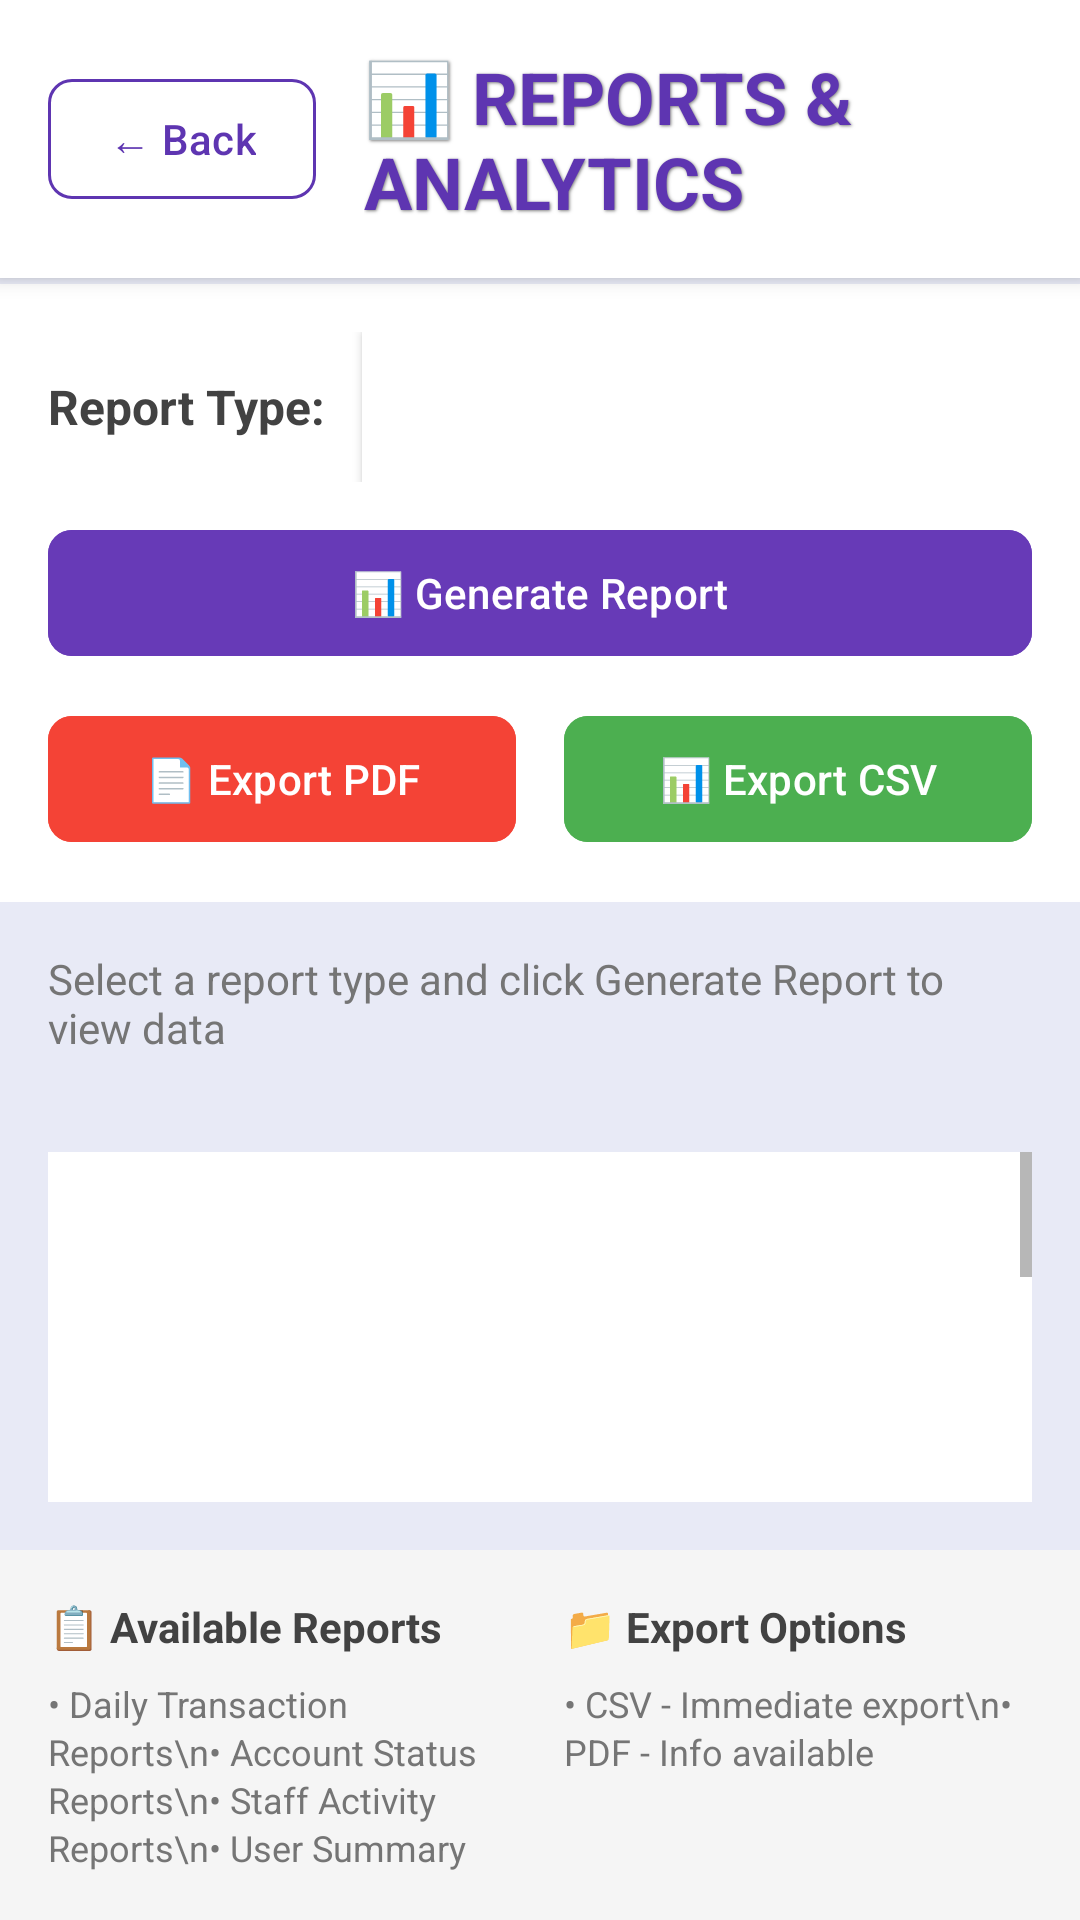

Write the Android layout XML for this screen, with the resource values it uses.
<!-- AndroidManifest.xml: application theme Theme.MYBANK -->
<!-- res/layout/activity_reports_analytics.xml -->
<?xml version="1.0" encoding="utf-8"?>
<LinearLayout xmlns:android="http://schemas.android.com/apk/res/android"
    xmlns:app="http://schemas.android.com/apk/res-auto"
    android:layout_width="match_parent"
    android:layout_height="match_parent"
    android:orientation="vertical"
    android:background="#E8EAF6">

    
    <LinearLayout
        android:layout_width="match_parent"
        android:layout_height="wrap_content"
        android:orientation="horizontal"
        android:padding="16dp"
        android:gravity="center_vertical"
        android:background="@android:color/white"
        android:elevation="4dp">

        <com.google.android.material.button.MaterialButton
            android:id="@+id/backButton"
            android:layout_width="wrap_content"
            android:layout_height="48dp"
            android:text="← Back"
            android:textColor="#5E35B1"
            android:backgroundTint="@android:color/white"
            android:textAllCaps="false"
            android:textSize="14sp"
            app:strokeColor="#5E35B1"
            app:strokeWidth="1dp"
            app:cornerRadius="8dp"
            android:paddingStart="20dp"
            android:paddingEnd="20dp"/>

        <TextView
            android:layout_width="0dp"
            android:layout_height="wrap_content"
            android:layout_weight="1"
            android:text="📊 REPORTS &amp; ANALYTICS"
            android:textSize="24sp"
            android:textStyle="bold"
            android:textColor="#5E35B1"
            android:layout_marginStart="16dp"
            android:shadowColor="#80000000"
            android:shadowDx="1"
            android:shadowDy="1"
            android:shadowRadius="2"/>

    </LinearLayout>

    
    <LinearLayout
        android:layout_width="match_parent"
        android:layout_height="wrap_content"
        android:orientation="vertical"
        android:background="@android:color/white"
        android:layout_marginTop="2dp"
        android:padding="16dp">

        
        <LinearLayout
            android:layout_width="match_parent"
            android:layout_height="wrap_content"
            android:orientation="horizontal"
            android:gravity="center_vertical"
            android:layout_marginBottom="12dp">

            <TextView
                android:layout_width="wrap_content"
                android:layout_height="wrap_content"
                android:text="Report Type:"
                android:textSize="16sp"
                android:textColor="#424242"
                android:textStyle="bold"
                android:layout_marginEnd="12dp"/>

            <Spinner
                android:id="@+id/reportTypeSpinner"
                android:layout_width="0dp"
                android:layout_height="50dp"
                android:layout_weight="1"
                android:background="@android:color/white"
                android:elevation="2dp"
                android:paddingStart="12dp"
                android:paddingEnd="12dp"/>

        </LinearLayout>

        
        <com.google.android.material.button.MaterialButton
            android:id="@+id/generateReportButton"
            android:layout_width="match_parent"
            android:layout_height="50dp"
            android:text="📊 Generate Report"
            android:textColor="@android:color/white"
            android:backgroundTint="#673AB7"
            android:textAllCaps="false"
            android:textSize="14sp"
            app:cornerRadius="8dp"
            android:layout_marginBottom="12dp"/>

        
        <LinearLayout
            android:layout_width="match_parent"
            android:layout_height="wrap_content"
            android:orientation="horizontal"
            android:gravity="center">

            <com.google.android.material.button.MaterialButton
                android:id="@+id/exportPdfButton"
                android:layout_width="0dp"
                android:layout_height="50dp"
                android:layout_weight="1"
                android:text="📄 Export PDF"
                android:textColor="@android:color/white"
                android:backgroundTint="#F44336"
                android:textAllCaps="false"
                android:textSize="14sp"
                app:cornerRadius="8dp"
                android:layout_marginEnd="8dp"/>

            <com.google.android.material.button.MaterialButton
                android:id="@+id/exportCsvButton"
                android:layout_width="0dp"
                android:layout_height="50dp"
                android:layout_weight="1"
                android:text="📊 Export CSV"
                android:textColor="@android:color/white"
                android:backgroundTint="#4CAF50"
                android:textAllCaps="false"
                android:textSize="14sp"
                app:cornerRadius="8dp"
                android:layout_marginStart="8dp"/>

        </LinearLayout>

    </LinearLayout>

    
    <TextView
        android:layout_width="match_parent"
        android:layout_height="wrap_content"
        android:text="Select a report type and click Generate Report to view data"
        android:textSize="14sp"
        android:textColor="#757575"
        android:padding="16dp"
        android:gravity="start"/>

    
    <ScrollView
        android:layout_width="match_parent"
        android:layout_height="0dp"
        android:layout_weight="1"
        android:padding="16dp">

        <LinearLayout
            android:layout_width="match_parent"
            android:layout_height="wrap_content"
            android:orientation="vertical"
            android:background="@android:color/white"
            android:elevation="2dp"
            android:minHeight="400dp">

            
            <LinearLayout
                android:id="@+id/emptyStateLayout"
                android:layout_width="match_parent"
                android:layout_height="400dp"
                android:orientation="vertical"
                android:gravity="center"
                android:visibility="visible">

                <TextView
                    android:layout_width="wrap_content"
                    android:layout_height="wrap_content"
                    android:text="📋 No Data"
                    android:textSize="24sp"
                    android:textColor="#9E9E9E"
                    android:textStyle="bold"/>

                <TextView
                    android:layout_width="wrap_content"
                    android:layout_height="wrap_content"
                    android:text="Generate a report to view data here"
                    android:textSize="16sp"
                    android:textColor="#BDBDBD"
                    android:layout_marginTop="8dp"/>

            </LinearLayout>

            
            <LinearLayout
                android:id="@+id/reportContentLayout"
                android:layout_width="match_parent"
                android:layout_height="wrap_content"
                android:orientation="vertical"
                android:padding="16dp"
                android:visibility="gone">

                <TextView
                    android:id="@+id/reportTitleText"
                    android:layout_width="match_parent"
                    android:layout_height="wrap_content"
                    android:textSize="20sp"
                    android:textStyle="bold"
                    android:textColor="#424242"
                    android:layout_marginBottom="16dp"/>

                <TextView
                    android:id="@+id/reportDataText"
                    android:layout_width="match_parent"
                    android:layout_height="wrap_content"
                    android:textSize="14sp"
                    android:textColor="#616161"
                    android:lineSpacingExtra="4dp"/>

            </LinearLayout>

        </LinearLayout>

    </ScrollView>

    
    <LinearLayout
        android:layout_width="match_parent"
        android:layout_height="wrap_content"
        android:orientation="horizontal"
        android:padding="16dp"
        android:background="#F5F5F5">

        
        <LinearLayout
            android:layout_width="0dp"
            android:layout_height="wrap_content"
            android:layout_weight="1"
            android:orientation="vertical"
            android:layout_marginEnd="16dp">

            <TextView
                android:layout_width="wrap_content"
                android:layout_height="wrap_content"
                android:text="📋 Available Reports"
                android:textSize="14sp"
                android:textStyle="bold"
                android:textColor="#424242"
                android:layout_marginBottom="8dp"/>

            <TextView
                android:layout_width="wrap_content"
                android:layout_height="wrap_content"
                android:text="• Daily Transaction Reports\n• Account Status Reports\n• Staff Activity Reports\n• User Summary"
                android:textSize="12sp"
                android:textColor="#757575"
                android:lineSpacingExtra="2dp"/>

        </LinearLayout>

        
        <LinearLayout
            android:layout_width="0dp"
            android:layout_height="wrap_content"
            android:layout_weight="1"
            android:orientation="vertical">

            <TextView
                android:layout_width="wrap_content"
                android:layout_height="wrap_content"
                android:text="📁 Export Options"
                android:textSize="14sp"
                android:textStyle="bold"
                android:textColor="#424242"
                android:layout_marginBottom="8dp"/>

            <TextView
                android:layout_width="wrap_content"
                android:layout_height="wrap_content"
                android:text="• CSV - Immediate export\n• PDF - Info available"
                android:textSize="12sp"
                android:textColor="#757575"
                android:lineSpacingExtra="2dp"/>

        </LinearLayout>

    </LinearLayout>

</LinearLayout>
<!-- resources referenced by this layout -->
<resources>
  <style name="Theme.MYBANK" parent="Base.Theme.MYBANK">
          <item name="android:statusBarColor">@color/primary_dark</item>
      </style>
  <style name="Base.Theme.MYBANK" parent="Theme.Material3.Light.NoActionBar">
          <item name="colorPrimary">@color/primary</item>
          <item name="colorPrimaryDark">@color/primary_dark</item>
          <item name="colorAccent">@color/accent</item>
          <item name="android:windowBackground">@color/background</item>
          <item name="android:textColorPrimary">@color/text_primary</item>
          <item name="android:textColorSecondary">@color/text_secondary</item>
      </style>
  <color name="primary_dark">#1565C0</color>
  <color name="primary">#1976D2</color>
  <color name="accent">#FF9800</color>
  <color name="background">#F5F5F5</color>
  <color name="text_primary">#212121</color>
  <color name="text_secondary">#757575</color>
</resources>
